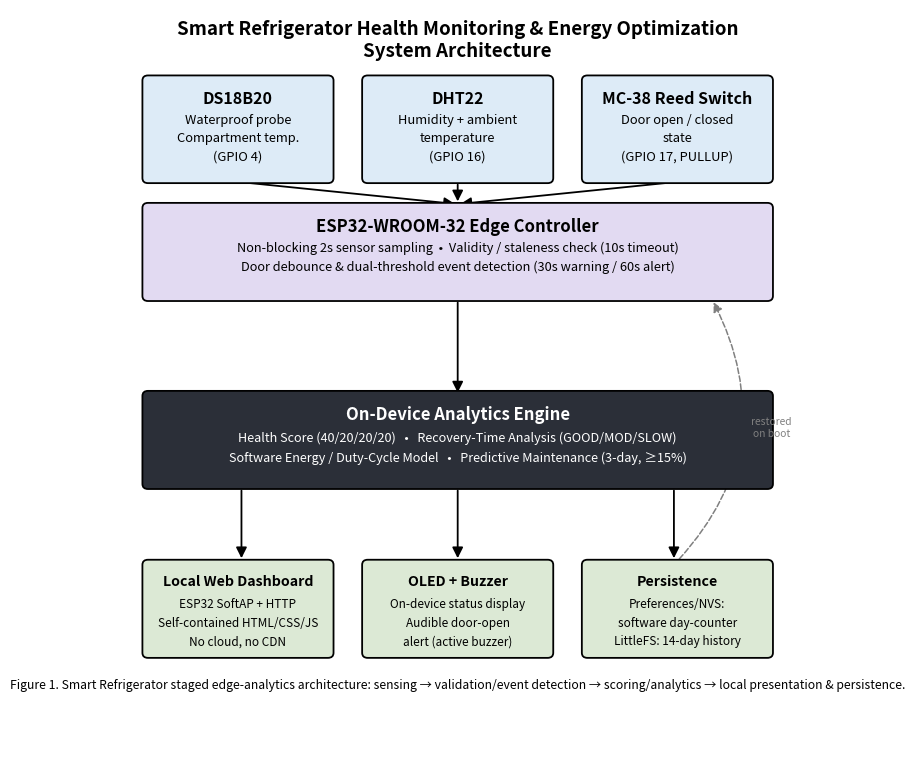

Source code (Python): (Note: this script raises an exception after producing the figure.)
import matplotlib
matplotlib.use("Agg")
import matplotlib.pyplot as plt
from matplotlib.patches import FancyBboxPatch, FancyArrowPatch

fig, ax = plt.subplots(figsize=(9, 9.6))
ax.set_xlim(0, 10)
ax.set_ylim(1.0, 12.6)
ax.axis("off")

def box(x, y, w, h, title, lines, facecolor, title_size=11.5, body_size=9.3, text_color="black"):
    b = FancyBboxPatch((x, y), w, h, boxstyle="round,pad=0.02,rounding_size=0.08",
                        linewidth=1.3, edgecolor="black", facecolor=facecolor, zorder=2)
    ax.add_patch(b)
    ax.text(x + w/2, y + h - 0.22, title, ha="center", va="top",
             fontsize=title_size, fontweight="bold", zorder=3, color=text_color)
    text = "\n".join(lines)
    ax.text(x + w/2, y + h - 0.58, text, ha="center", va="top",
             fontsize=body_size, zorder=3, linespacing=1.55, color=text_color)

def arrow(x1, y1, x2, y2):
    a = FancyArrowPatch((x1, y1), (x2, y2), arrowstyle="-|>", mutation_scale=16,
                         linewidth=1.3, color="black", zorder=1)
    ax.add_patch(a)

ax.text(5, 12.45, "Smart Refrigerator Health Monitoring & Energy Optimization\nSystem Architecture",
         ha="center", va="top", fontsize=13.5, fontweight="bold")

# Row 1: Sensors
sw, sh = 2.7, 1.65
sy = 9.9
box(0.5, sy, sw, sh, "DS18B20", ["Waterproof probe", "Compartment temp.", "(GPIO 4)"], "#DDEBF7")
box(3.65, sy, sw, sh, "DHT22", ["Humidity + ambient", "temperature", "(GPIO 16)"], "#DDEBF7")
box(6.8, sy, sw, sh, "MC-38 Reed Switch", ["Door open / closed", "state", "(GPIO 17, PULLUP)"], "#DDEBF7")

cy_top = 8.05
arrow(1.85, sy, 5.0, cy_top + 1.5)
arrow(5.0, sy, 5.0, cy_top + 1.5)
arrow(8.15, sy, 5.0, cy_top + 1.5)

# Row 2: controller
cw, ch = 9.0, 1.5
box(0.5, cy_top, cw, ch, "ESP32-WROOM-32 Edge Controller",
    ["Non-blocking 2s sensor sampling  •  Validity / staleness check (10s timeout)",
     "Door debounce & dual-threshold event detection (30s warning / 60s alert)"],
    "#E2DAF2", title_size=12, body_size=9.2)

arrow(5.0, cy_top, 5.0, cy_top - 1.5)

# Row 3: analytics
ay = cy_top - 2.95
ah = 1.5
box(0.5, ay, cw, ah, "On-Device Analytics Engine", [], "#2B2F38", title_size=12, text_color="white")
ax.text(5.0, ay + ah - 0.62,
        "Health Score (40/20/20/20)   •   Recovery-Time Analysis (GOOD/MOD/SLOW)\n"
        "Software Energy / Duty-Cycle Model   •   Predictive Maintenance (3-day, ≥15%)",
        ha="center", va="top", fontsize=9.1, color="white", linespacing=1.6)

arrow(1.9, ay, 1.9, ay - 1.15)
arrow(5.0, ay, 5.0, ay - 1.15)
arrow(8.1, ay, 8.1, ay - 1.15)

# Row 4: outputs
oy = ay - 2.65
ow, oh = 2.7, 1.5
box(0.5, oy, ow, oh, "Local Web Dashboard",
    ["ESP32 SoftAP + HTTP", "Self-contained HTML/CSS/JS", "No cloud, no CDN"], "#DCE9D5", title_size=10.2, body_size=8.5)
box(3.65, oy, ow, oh, "OLED + Buzzer",
    ["On-device status display", "Audible door-open", "alert (active buzzer)"], "#DCE9D5", title_size=10.2, body_size=8.5)
box(6.8, oy, ow, oh, "Persistence",
    ["Preferences/NVS:", "software day-counter", "LittleFS: 14-day history"], "#DCE9D5", title_size=10.2, body_size=8.5)

a2 = FancyArrowPatch((8.15, oy + oh), (8.65, cy_top), connectionstyle="arc3,rad=0.35",
                      arrowstyle="-|>", mutation_scale=14, linewidth=1.1, color="gray",
                      linestyle="--", zorder=1)
ax.add_patch(a2)
ax.text(9.5, (oy+oh+cy_top)/2 - 0.1, "restored\non boot", fontsize=7.4, color="gray", ha="center", style="italic")

ax.text(5.0, oy - 0.35, "Figure 1. Smart Refrigerator staged edge-analytics architecture: sensing → validation/event detection → scoring/analytics → local presentation & persistence.",
        ha="center", va="top", fontsize=8.8, style="italic")

import os
out_path = os.path.join(os.path.dirname(os.path.abspath(__file__)), "architecture.png")
plt.savefig(out_path, dpi=220, bbox_inches="tight", facecolor="white")
print(f"saved to {out_path}")
